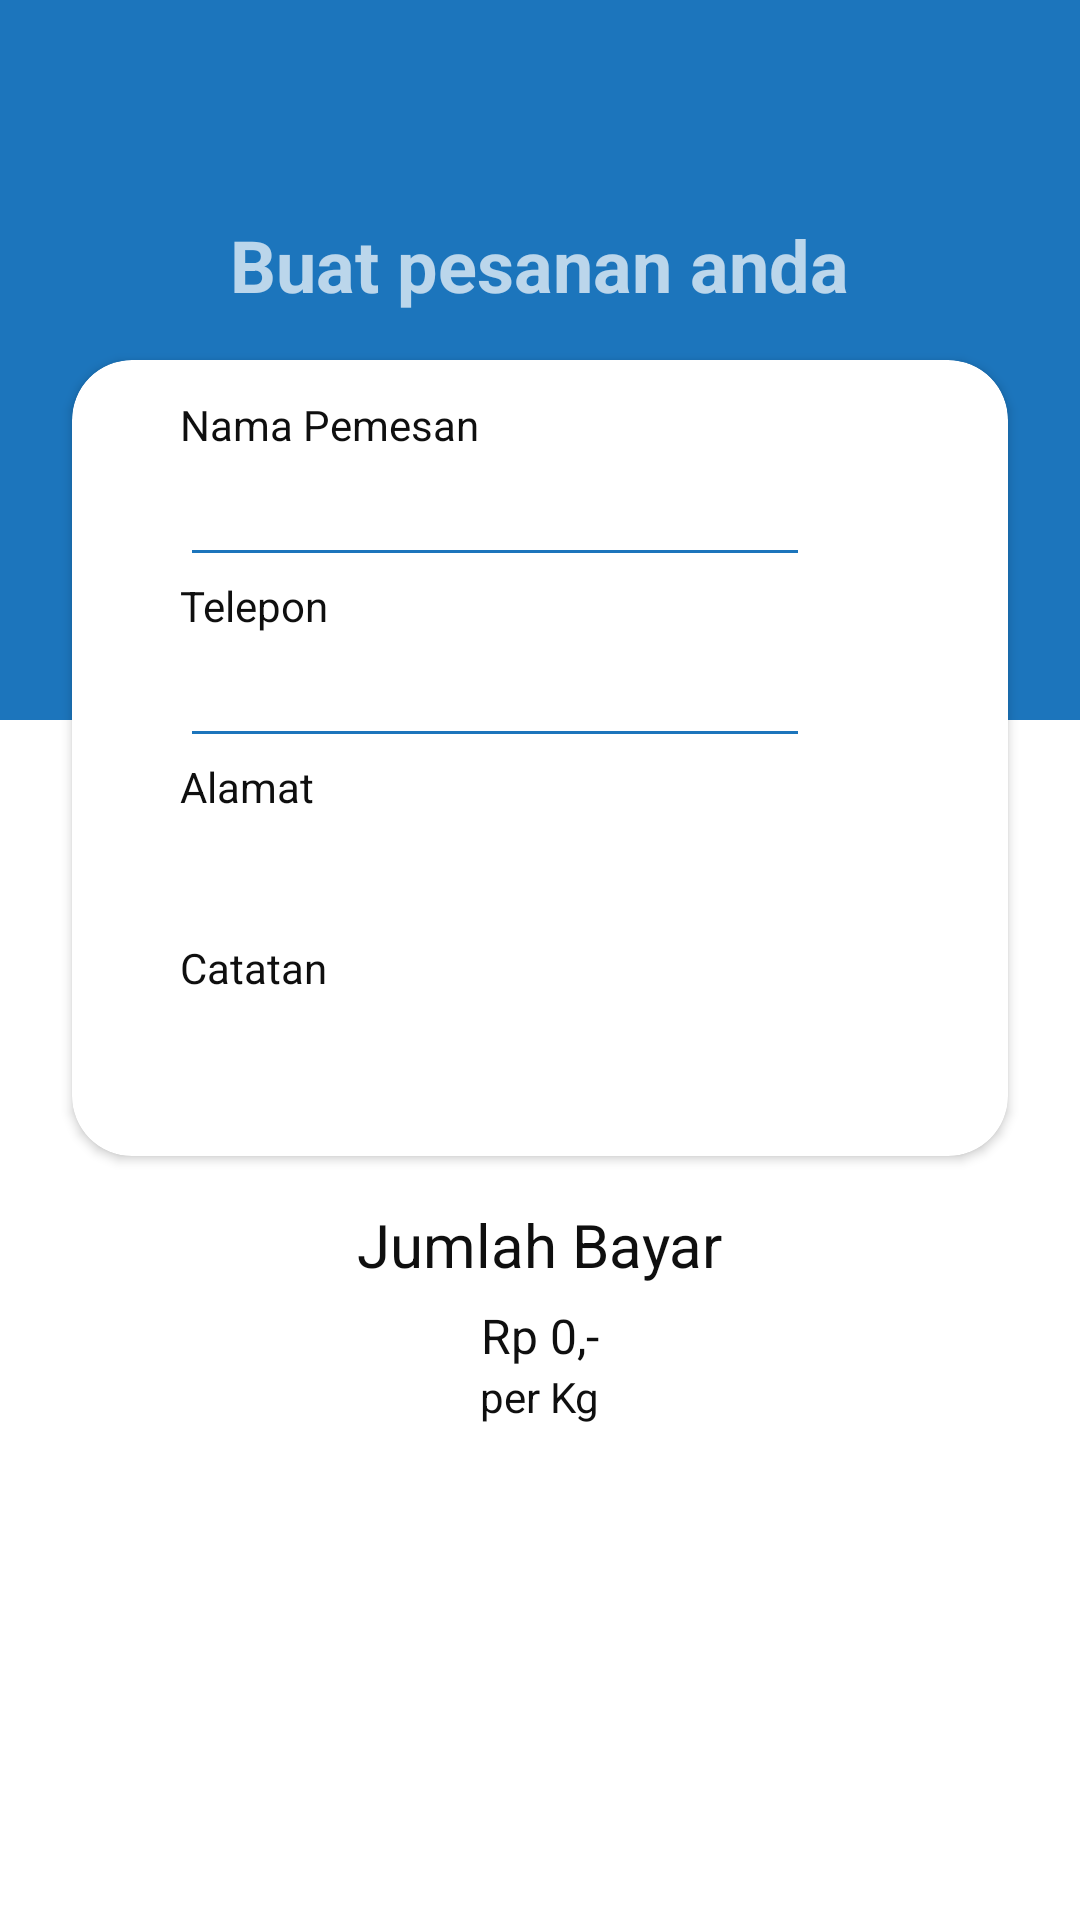

This screen was rendered from an Android layout file. Write that file and the resources it references.
<!-- AndroidManifest.xml: application theme Theme.Design.NoActionBar -->
<!-- res/layout/activity_pesan_jasa.xml -->
<?xml version="1.0" encoding="utf-8"?>
<RelativeLayout xmlns:android="http://schemas.android.com/apk/res/android"
    xmlns:app="http://schemas.android.com/apk/res-auto"
    xmlns:tools="http://schemas.android.com/tools"
    android:layout_width="match_parent"
    android:layout_height="match_parent"
    android:orientation="vertical"
    android:background="@color/colorWhite"
    tools:context=".activity_pesanJasa">
    <ScrollView
        android:layout_width="match_parent"
        android:layout_height="match_parent"
        android:layout_marginBottom="60dp">
        <RelativeLayout
            android:layout_width="match_parent"
            android:layout_height="wrap_content">
            <RelativeLayout
                android:layout_width="match_parent"
                android:layout_height="240dp"
                android:background="@color/colorPrimary">
                <ImageView
                    android:id="@+id/iv_back_buatPesanan"
                    android:layout_width="wrap_content"
                    android:layout_height="wrap_content"
                    android:src="@drawable/ic_arrow_back_white_24dp"
                    android:layout_margin="12dp"/>
                <TextView
                    android:layout_width="wrap_content"
                    android:layout_height="wrap_content"
                    android:text="Buat pesanan anda"
                    android:layout_centerHorizontal="true"
                    android:layout_marginTop="72dp"
                    android:textSize="24sp"
                    android:textStyle="bold"/>
            </RelativeLayout>
            <androidx.cardview.widget.CardView
                android:id="@+id/cv_pembayaran"
                android:layout_width="match_parent"
                android:layout_height="wrap_content"
                android:backgroundTint="@color/colorWhite"
                android:layout_marginTop="120dp"
                android:layout_marginHorizontal="24dp"
                android:layout_centerHorizontal="true"
                app:cardCornerRadius="20dp"
                android:elevation="12dp">
                <ScrollView
                    android:layout_width="match_parent"
                    android:layout_height="match_parent">
                    <LinearLayout
                            android:layout_width="match_parent"
                            android:layout_height="match_parent"
                            android:layout_marginHorizontal="36dp"
                            android:layout_marginVertical="12dp"
                            android:orientation="vertical">
                            <TextView
                                android:layout_width="wrap_content"
                                android:layout_height="wrap_content"
                                android:text="Nama Pemesan"
                                android:textColor="@color/fontColor"/>
                            <EditText
                                android:id="@+id/et_namaPemesan_buatPesanan"
                                android:layout_width="wrap_content"
                                android:layout_height="wrap_content"
                                android:textColor="@color/fontColor"
                                android:backgroundTint="@color/colorPrimary"
                                android:ems="10"
                                android:inputType="textPersonName"/>
                            <TextView
                                android:id="@+id/tv_noHp_pesaJasa"
                                android:layout_width="wrap_content"
                                android:layout_height="wrap_content"
                                android:text="Telepon"
                                android:textColor="@color/fontColor"/>
                            <EditText
                                android:id="@+id/et_noHp_buatPesanan"
                                android:layout_width="wrap_content"
                                android:layout_height="wrap_content"
                                android:textColor="@color/fontColor"
                                android:backgroundTint="@color/colorPrimary"
                                android:ems="10"
                                android:inputType="number"/>
                            <TextView
                                android:id="@+id/tv_alamat_pesaJasa"
                                android:layout_width="wrap_content"
                                android:layout_height="wrap_content"
                                android:text="Alamat"
                                android:textColor="@color/fontColor"/>
                            <LinearLayout
                                android:layout_width="match_parent"
                                android:layout_height="wrap_content"
                                android:orientation="vertical">
                                <EditText
                                    android:id="@+id/et_alamat_buatPesanan"
                                    android:layout_width="match_parent"
                                    android:layout_height="wrap_content"
                                    android:textColor="@color/fontColor"/>
                            </LinearLayout>
                            <TextView
                                android:layout_width="wrap_content"
                                android:layout_height="wrap_content"
                                android:text="Catatan"
                                android:textColor="@color/fontColor"/>
                            <LinearLayout
                                android:layout_width="match_parent"
                                android:layout_height="wrap_content"
                                android:orientation="vertical">
                                <EditText
                                    android:id="@+id/et_catatan_buatPesanan"
                                    android:layout_width="match_parent"
                                    android:layout_height="wrap_content"
                                    android:textColor="@color/fontColor"/>
                            </LinearLayout>
                        </LinearLayout>
                </ScrollView>
            </androidx.cardview.widget.CardView>
            <LinearLayout
                android:layout_below="@id/cv_pembayaran"
                android:layout_width="match_parent"
                android:layout_height="match_parent"
                android:orientation="vertical"
                android:gravity="center"
                android:layout_marginTop="16dp">
                <TextView
                    android:layout_width="wrap_content"
                    android:layout_height="wrap_content"
                    android:text="Jumlah Bayar"
                    android:textSize="20sp"
                    android:textColor="@color/fontColor"/>
                <TextView
                    android:id="@+id/tv_totalBayar_buatPesanan"
                    android:layout_width="wrap_content"
                    android:layout_height="wrap_content"
                    android:text="Rp 0,-"
                    android:textSize="16sp"
                    android:textColor="@color/fontColor"
                    android:layout_marginTop="6dp"/>
                <TextView
                    android:layout_width="wrap_content"
                    android:layout_height="wrap_content"
                    android:text="per Kg"
                    android:textColor="@color/fontColor"/>
            </LinearLayout>
        </RelativeLayout>
    </ScrollView>
    <Button
        android:id="@+id/btn_pembayaran_buatPesanan"
        android:layout_width="match_parent"
        android:layout_height="wrap_content"
        android:text="Lanjut Ke Pembayaran"
        android:layout_alignParentBottom="true"
        android:background="@drawable/custom_button"
        android:layout_margin="6dp"
        android:textSize="16dp"
        android:textAllCaps="false"/>
</RelativeLayout>
<!-- resources referenced by this layout -->
<resources>
  <color name="colorPrimary">#1C75BC</color>
  <color name="colorWhite">#FFFFFF</color>
  <color name="fontColor">#0F0F0F</color>
</resources>
